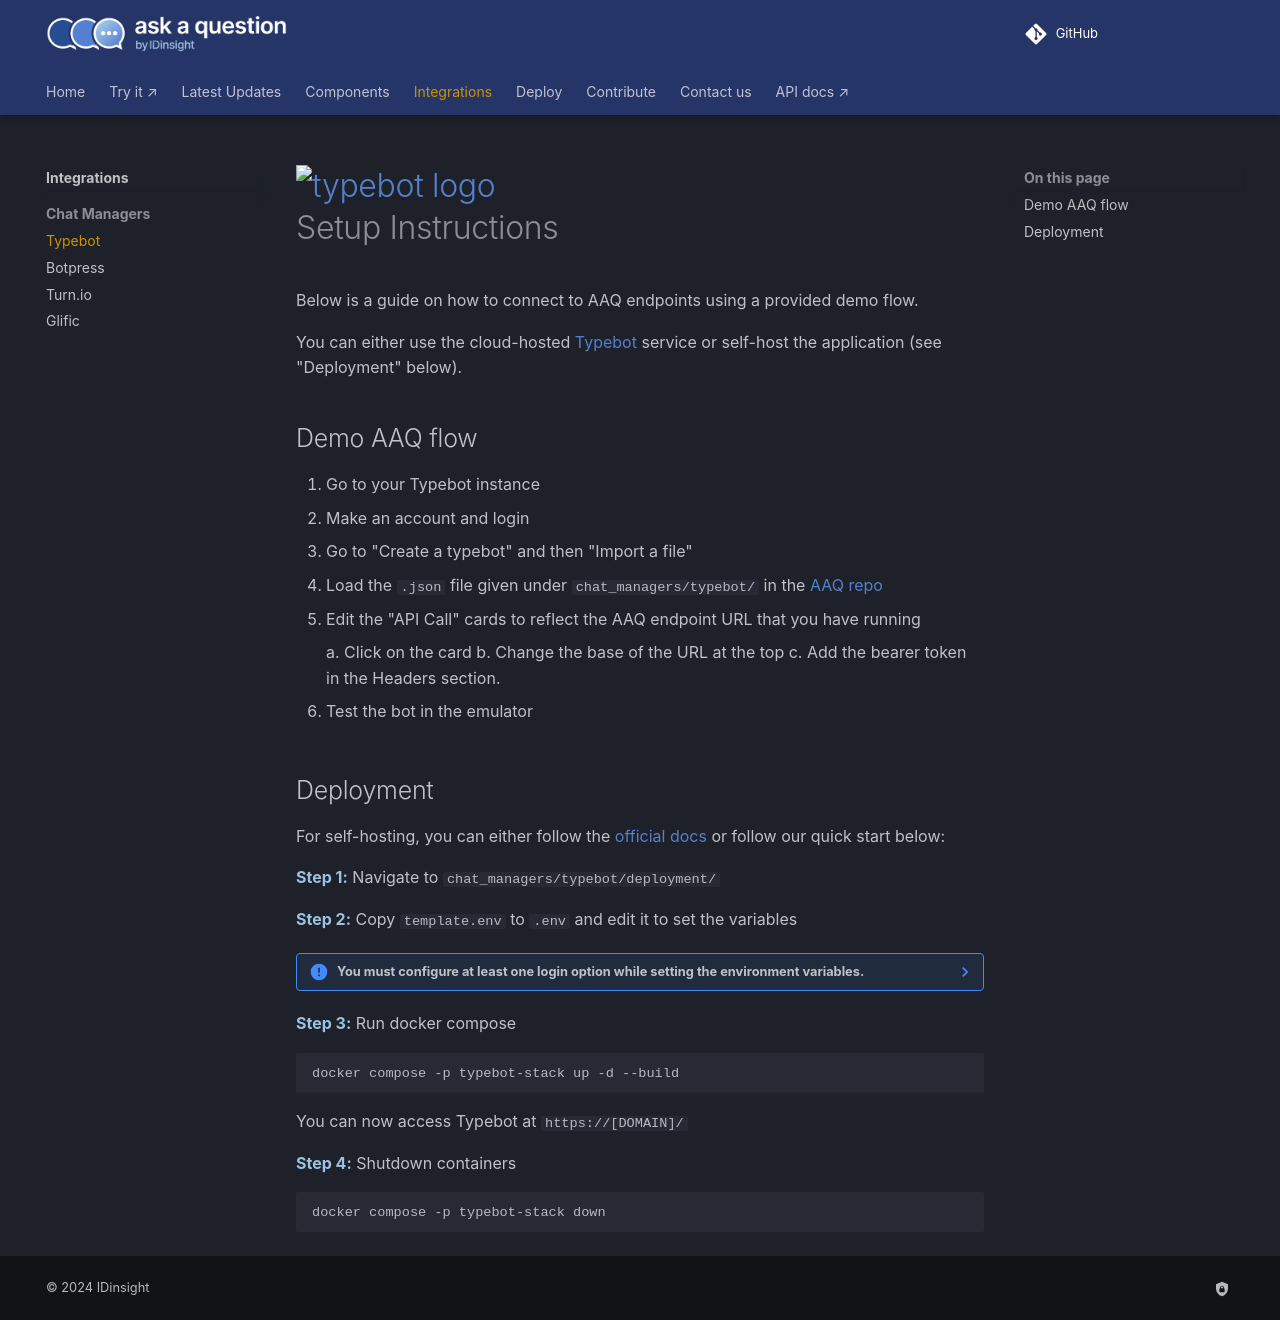

repository: IDinsight/ask-a-question · page: v1.4.0/integrations/chat_managers/typebot/index.html · generator: mkdocs

# ![typebot logo](./typebot_logo.svg){ width="150" } <br/> Setup Instructions

Below is a guide on how to connect to AAQ endpoints using a provided demo flow.

You can either use the cloud-hosted [Typebot](https://typebot.io/) service or self-host the application (see "Deployment" below).

## Demo AAQ flow

1. Go to your Typebot instance
2. Make an account and login
3. Go to "Create a typebot" and then "Import a file"
4. Load the `.json` file given under `chat_managers/typebot/` in the [AAQ repo](https://github.com/IDinsight/ask-a-question/tree/main/chat_managers/typebot)
5. Edit the "API Call" cards to reflect the AAQ endpoint URL that you have running

    a. Click on the card
    b. Change the base of the URL at the top
    c. Add the bearer token in the Headers section.

6. Test the bot in the emulator

## Deployment

For self-hosting, you can either follow the [official docs](https://docs.typebot.io/self-hosting/get-started)
or follow our quick start below:

**Step 1:** Navigate to `chat_managers/typebot/deployment/`

**Step 2:** Copy `template.env` to `.env` and edit it to set the variables

??? note "You must configure at least one login option while setting the environment variables."
    We recommend either Github or Google authentication. See Typebot's
    [docs](https://docs.typebot.io/self-hosting/configuration) for details.

**Step 3:** Run docker compose

    docker compose -p typebot-stack up -d --build

You can now access Typebot at `https://[DOMAIN]/`

**Step 4:** Shutdown containers

    docker compose -p typebot-stack down
